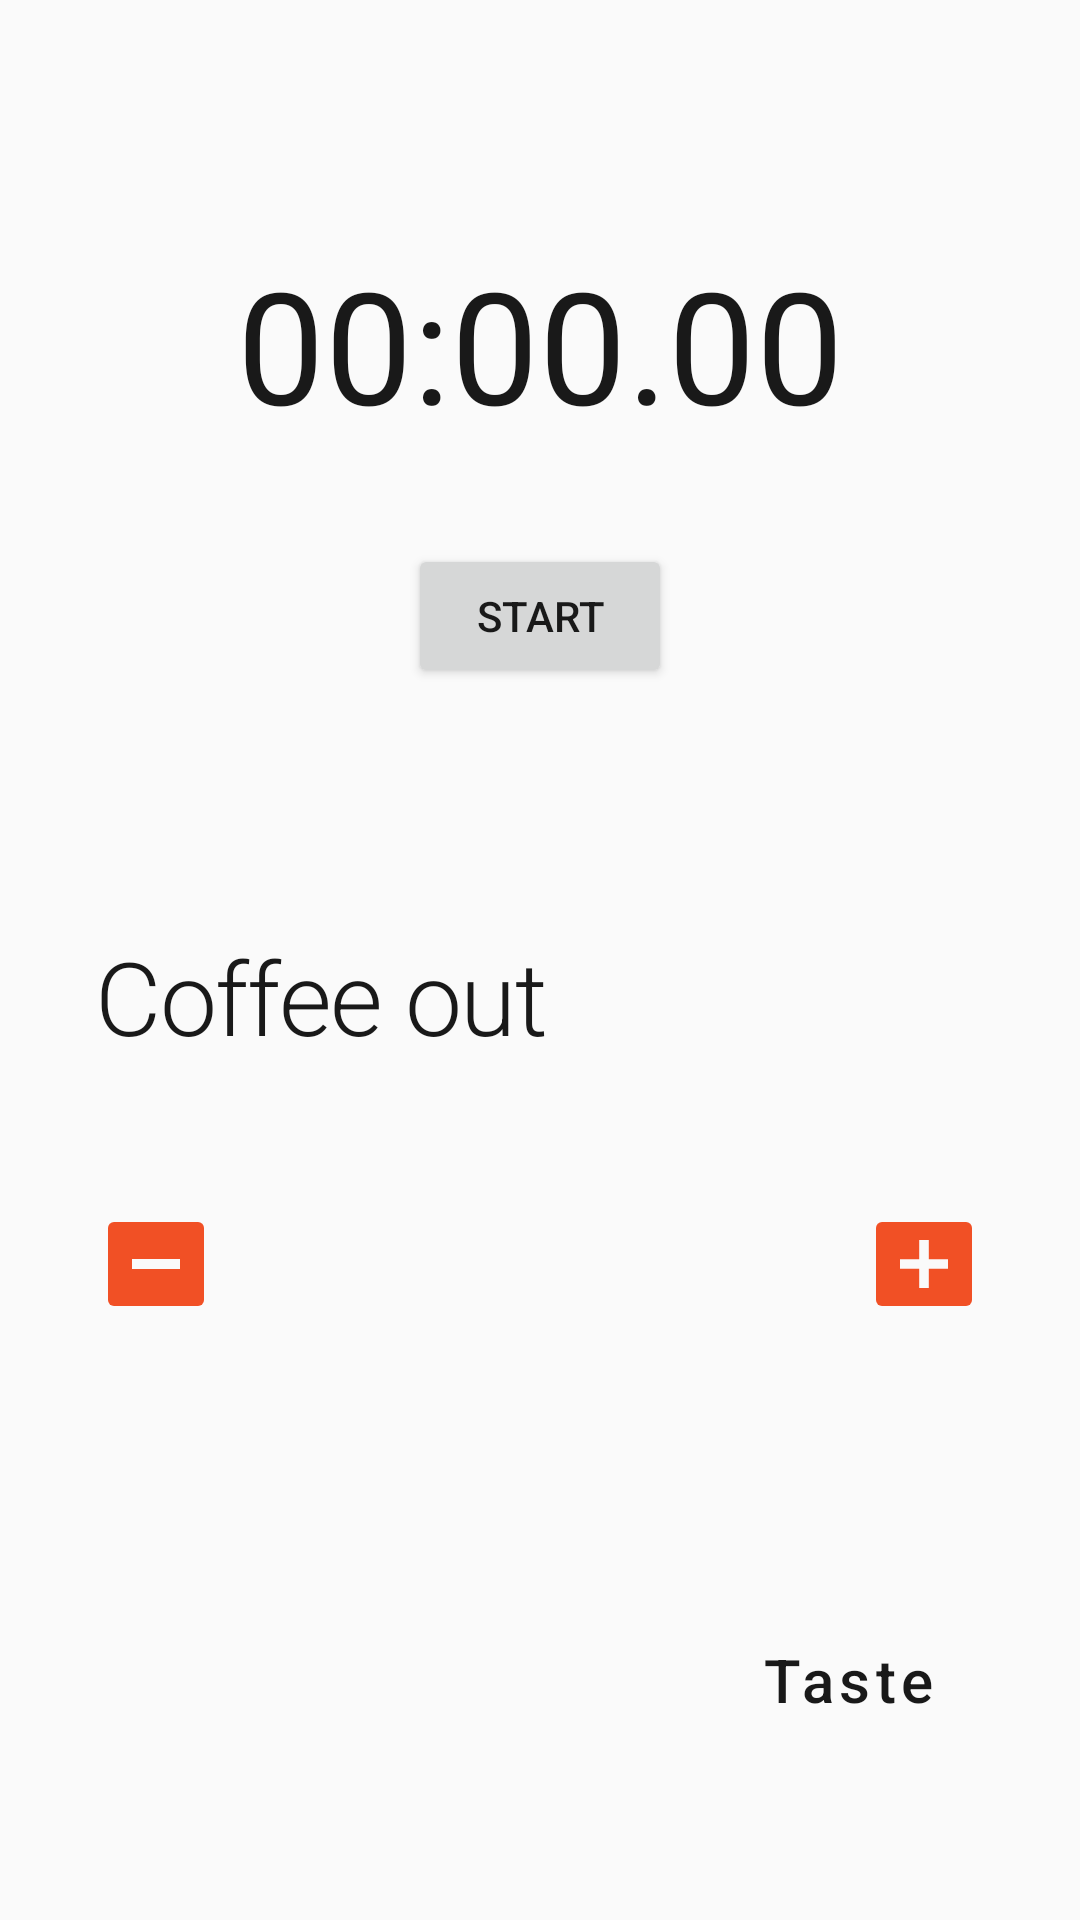

Layout XML and referenced resources for this Android screen:
<!-- AndroidManifest.xml: application theme Theme.EspressoTracker -->
<!-- res/layout/fragment_brew_logging_brewing.xml -->
<?xml version="1.0" encoding="utf-8"?>
<androidx.constraintlayout.widget.ConstraintLayout xmlns:android="http://schemas.android.com/apk/res/android"
    xmlns:app="http://schemas.android.com/apk/res-auto"
    xmlns:tools="http://schemas.android.com/tools"
    android:layout_width="match_parent"
    android:layout_height="match_parent"
    android:paddingHorizontal="@dimen/horizontal_padding"
    tools:context=".brewlogging.BrewLoggingBrewingFragment">

    <LinearLayout
        android:id="@+id/linearLayout3"
        android:layout_width="0dp"
        android:layout_height="wrap_content"
        android:orientation="vertical"
        android:gravity="center"
        app:layout_constraintBottom_toTopOf="@+id/linearLayout"
        app:layout_constraintEnd_toEndOf="parent"
        app:layout_constraintHorizontal_bias="0.5"
        app:layout_constraintStart_toStartOf="parent"
        app:layout_constraintTop_toTopOf="parent">

        <TextView
            style="@style/BigDataLabel"
            android:id="@+id/time_label"
            android:layout_width="match_parent"
            android:layout_height="wrap_content"
            android:textAlignment="center"
            android:text="@string/label_timer_default" />

        <Button
            android:id="@+id/start_time_button"
            android:layout_marginTop="@dimen/vertical_spacing_top"
            android:layout_width="wrap_content"
            android:text="@string/button_title_start_brew"
            android:layout_height="wrap_content"/>
    </LinearLayout>


    <LinearLayout
        android:id="@+id/linearLayout"
        android:layout_width="0dp"
        android:layout_height="wrap_content"
        android:orientation="vertical"
        app:layout_constraintBottom_toTopOf="@+id/to_taste_button"
        app:layout_constraintEnd_toEndOf="parent"
        app:layout_constraintHorizontal_bias="0.5"
        app:layout_constraintStart_toStartOf="parent"
        app:layout_constraintTop_toBottomOf="@+id/linearLayout3">

        <TextView
            android:layout_width="match_parent"
            android:layout_height="wrap_content"
            android:text="@string/label_coffe_out"
            android:textAppearance="?textAppearanceHeadline1" />

        <LinearLayout
            android:layout_width="match_parent"
            android:layout_height="wrap_content"
            android:layout_marginTop="32dp"
            android:gravity="center_vertical"
            android:orientation="horizontal"
            app:layout_constraintEnd_toEndOf="parent"
            app:layout_constraintHorizontal_bias="0.75"
            app:layout_constraintStart_toStartOf="parent"
            app:layout_constraintTop_toTopOf="@+id/textView">

            <ImageButton
                android:id="@+id/minus_button_coffee_out"
                style="@style/AddSubtractButton"
                android:src="@drawable/ic_subtract" />

            <TextView
                android:id="@+id/label_coffee_out"
                style="@style/BigDataLabel"
                android:layout_width="0dp"
                android:layout_height="wrap_content"
                android:layout_marginHorizontal="32dp"
                android:layout_weight="1"
                tools:text="1:2,5" />

            <ImageButton
                android:id="@+id/plus_button_coffee_out"
                style="@style/AddSubtractButton"
                android:src="@drawable/ic_add" />
        </LinearLayout>
    </LinearLayout>

    <Button
        android:id="@+id/to_taste_button"
        style="?attr/materialButtonOutlinedStyle"
        android:layout_width="wrap_content"
        android:layout_height="wrap_content"
        android:layout_marginBottom="56dp"
        android:text="@string/button_title_brewing_to_taste"
        android:textAllCaps="false"
        app:layout_constraintBottom_toBottomOf="parent"
        app:layout_constraintEnd_toEndOf="parent" />

</androidx.constraintlayout.widget.ConstraintLayout>
<!-- resources referenced by this layout -->
<resources>
  <dimen name="horizontal_padding">32dp</dimen>
  <dimen name="vertical_spacing_top">32dp</dimen>
  <!-- drawable ic_subtract (drawable) -->
  <vector xmlns:android="http://schemas.android.com/apk/res/android"
      android:width="20dp"
      android:height="4dp"
      android:viewportWidth="20"
      android:viewportHeight="4">
    <path
        android:pathData="M0,2L20,2"
        android:strokeWidth="4"
        android:fillColor="#00000000"
        android:strokeColor="#000"/>
  </vector>
  <string name="button_title_brewing_to_taste">Taste</string>
  <string name="button_title_start_brew">Start</string>
  <string name="label_coffe_out">Coffee out</string>
  <string name="label_timer_default">00:00.00</string>
  <style name="AddSubtractButton" parent="Widget.AppCompat.ImageButton">
          <item name="android:backgroundTint">?attr/colorPrimary</item>
          <item name="android:tint">?attr/colorOnPrimary</item>
          <item name="android:scaleType">fitCenter</item>
          <item name="android:layout_height">@dimen/add_subtract_button_size</item>
          <item name="android:layout_width">@dimen/add_subtract_button_size</item>
      </style>
  <style name="BigDataLabel" parent="Widget.AppCompat.TextView">
          <item name="android:textColor">?attr/colorOnSurface</item>
          <item name="android:textSize">@dimen/big_data_label_text_size</item>
          <item name="android:textAlignment">center</item>
      </style>
  <dimen name="add_subtract_button_size">40dp</dimen>
  <dimen name="big_data_label_text_size">52sp</dimen>
  <color name="red_orange_color_wheel">#F15025</color>
  <color name="vermilion">#E63D0F</color>
  <color name="light_white">#FAFAFA</color>
  <color name="eerie_black">#191919</color>
  <color name="jet">#A8A8A8</color>
  <color name="platinum">#E6E8E6</color>
  <style name="Heading1" parent="TextAppearance.MaterialComponents.Headline1">
          <item name="android:textColor">?attr/colorOnSurface</item>
          <item name="android:textSize">@dimen/heading_1_text_size</item>
          <item name="android:textAlignment">center</item>
      </style>
  <style name="Heading3" parent="TextAppearance.MaterialComponents.Headline3">
          <item name="android:textColor">?attr/colorOnSurface</item>
          <item name="android:textSize">@dimen/heading_3_text_size</item>
          <item name="android:textAlignment">center</item>
      </style>
  <style name="Heading5" parent="TextAppearance.MaterialComponents.Headline5">
          <item name="android:textColor">?attr/colorOnSurface</item>
          <item name="android:textSize">@dimen/heading_5_text_size</item>
          <item name="android:textAlignment">center</item>
      </style>
  <style name="PrimaryButton" parent="Widget.MaterialComponents.Button">
          <item name="backgroundColor">?attr/colorPrimary</item>
          <item name="android:textAllCaps">false</item>
          <item name="android:textColor">?attr/colorOnPrimary</item>
      </style>
  <style name="SecondaryOutlinedButton" parent="Widget.MaterialComponents.Button.OutlinedButton">
          <item name="backgroundColor">?attr/colorSurface</item>
          <item name="android:textAllCaps">false</item>
          <item name="strokeColor">?attr/colorSecondary</item>
          <item name="strokeWidth">2dp</item>
          <item name="android:textSize">@dimen/secondary_outline_text_size</item>
          <item name="android:textColor">?attr/colorOnSurface</item>
      </style>
  <style name="OutlinedCardView" parent="Widget.MaterialComponents.CardView">
          <item name="strokeWidth">3dp</item>
          <item name="strokeColor">?attr/colorOnSurface</item>
          <item name="cardCornerRadius">10dp</item>
      </style>
  <dimen name="heading_1_text_size">34sp</dimen>
  <dimen name="heading_3_text_size">22sp</dimen>
  <dimen name="heading_5_text_size">15sp</dimen>
  <dimen name="secondary_outline_text_size">20sp</dimen>
</resources>
